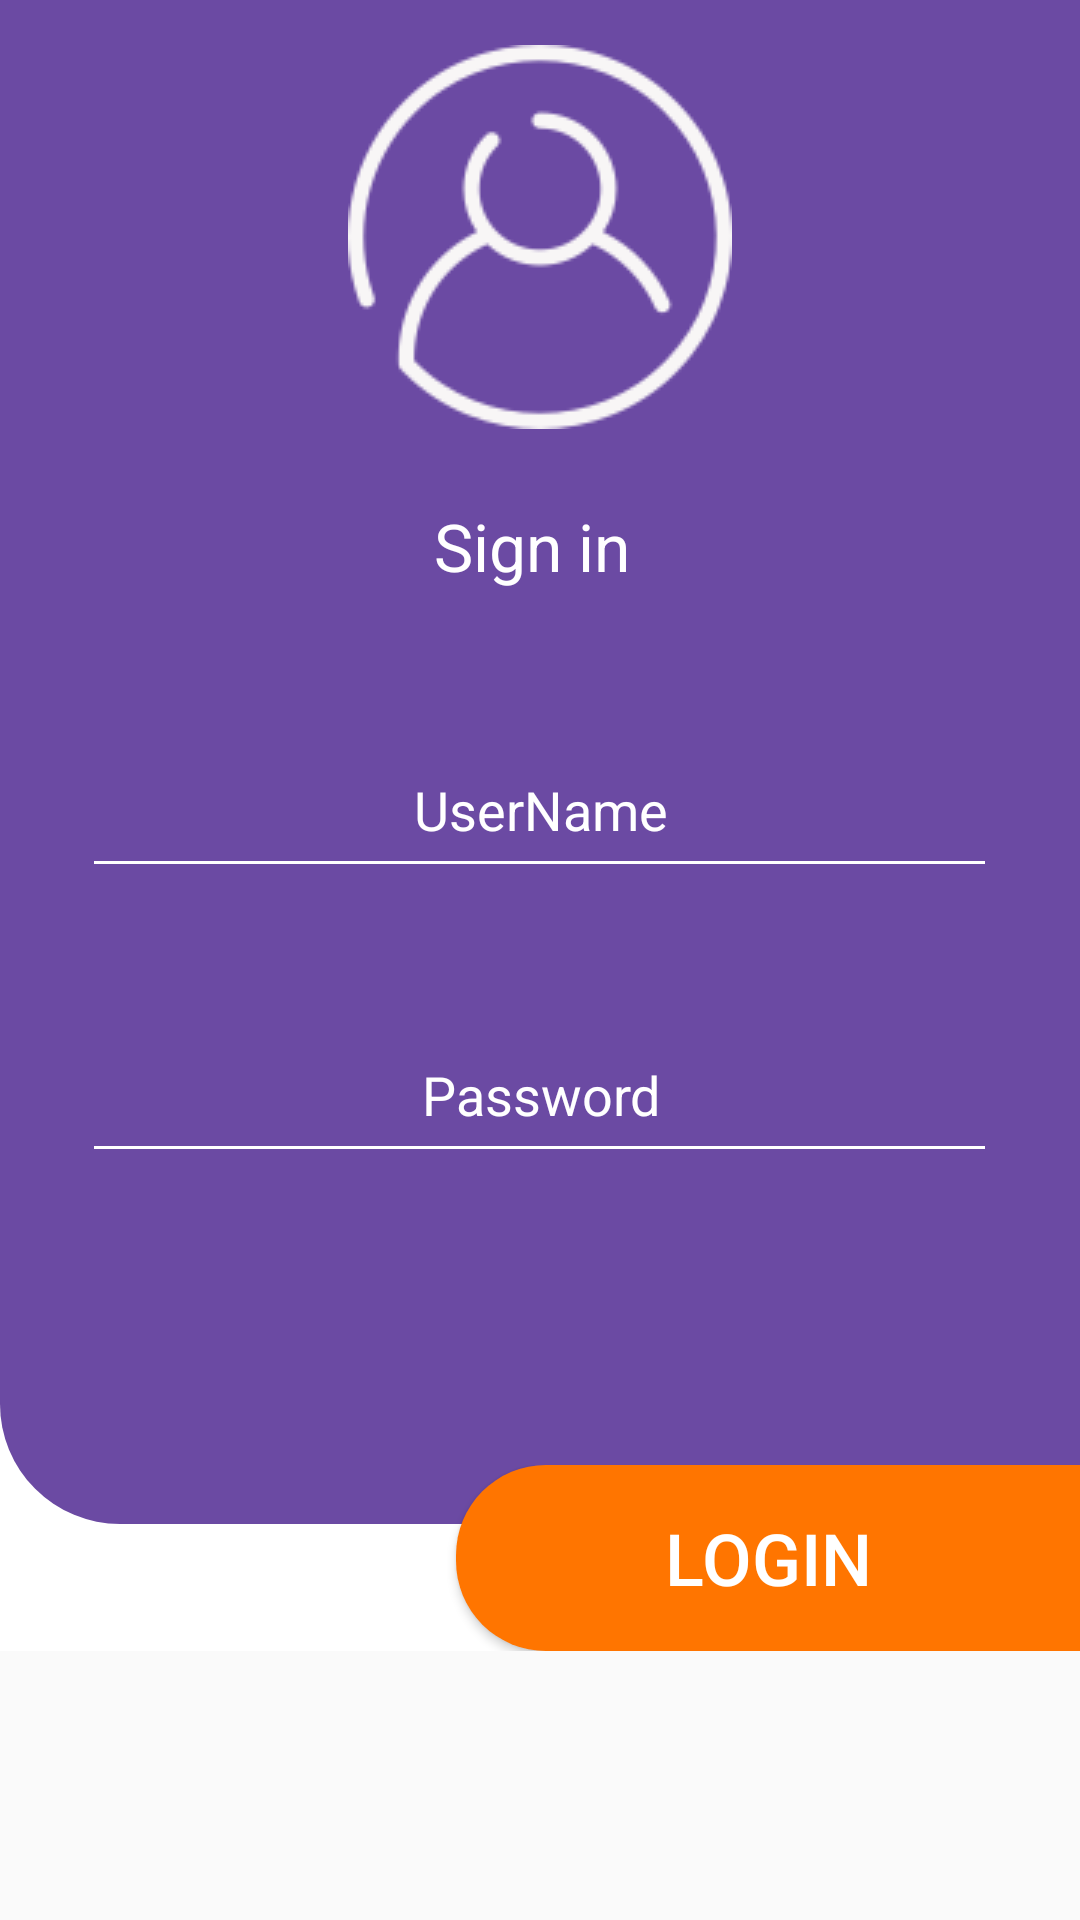

Android layout source for this screen:
<!-- AndroidManifest.xml: application theme AppTheme -->
<!-- res/layout/activity_login_member.xml -->
<?xml version="1.0" encoding="utf-8"?>
<FrameLayout xmlns:android="http://schemas.android.com/apk/res/android"
             xmlns:tools="http://schemas.android.com/tools"
             xmlns:app="http://schemas.android.com/apk/res-auto"
             android:layout_width="match_parent"
             android:layout_height="match_parent"

             tools:context=".login.LoginMember">
    <ScrollView
            android:layout_width="match_parent"
            android:layout_height="wrap_content">
<LinearLayout

        android:layout_width="match_parent"
        android:layout_height="match_parent"

       android:background="@color/cardview_light_background"
        android:orientation="vertical">
    <LinearLayout android:layout_width="match_parent" android:layout_height="508dp" android:layout_gravity="top"
                  android:orientation="vertical" android:background="@drawable/backsearch">
        <ImageView
                android:layout_width="match_parent"
                android:layout_height="wrap_content" app:srcCompat="@drawable/user3"
                android:id="@+id/imageView2"

                app:layout_constraintBottom_toTopOf="@+id/UserName" android:layout_gravity="top"
                android:layout_marginTop="15dp"/>


        <TextView android:layout_width="match_parent" android:layout_height="38dp"
                  android:textSize="22dp" android:gravity="center" android:textColor="#fff"
                  android:text="Sign in " android:layout_marginTop="20dp"/>
        <LinearLayout android:layout_marginTop="20dp" android:orientation="vertical" android:layout_width="match_parent"
                      android:layout_height="wrap_content">
            <EditText
                    android:layout_width="305dp"
                    android:layout_height="55dp"
                    android:inputType="textPersonName"
                    android:paddingLeft="5dp"
                    android:backgroundTint="#fff"
                    android:id="@+id/UserName" android:layout_marginEnd="8dp"
                    android:layout_marginStart="8dp"
                    android:layout_gravity="center"
                    android:hint="@string/username"
                    android:autofillHints=""
                    android:layout_marginTop="20dp"
                    android:layout_marginBottom="10dp"
                    android:textColor="#fff" android:textColorHint="@color/browser_actions_bg_grey"
                    android:gravity="center" android:textColorLink="#fff"/>
            <EditText

                    android:layout_width="305dp"
                    android:layout_height="55dp"
                    android:inputType="textWebPassword"
                    android:ems="10"

                    android:id="@+id/Password"
                    android:paddingLeft="5dp"
                    android:layout_marginTop="30dp"
                    android:hint="Password"
                    android:backgroundTint="#fff"
                    android:layout_gravity="center" android:textColor="#fff"
                    android:textColorHint="@color/browser_actions_bg_grey"
                    android:gravity="center" android:textColorLink="#fff"/>
        </LinearLayout>


    </LinearLayout>

    <LinearLayout android:layout_width="match_parent" android:layout_height="62dp"
                  android:gravity="right" android:layout_marginTop="-20dp">

        <Button
                android:text="Login"
                android:layout_width="208dp"
                android:layout_height="match_parent"
                android:gravity="center"
                android:layout_gravity="center_vertical"
                android:id="@+id/logBtn"
                android:background="@drawable/btn" android:textSize="24sp"
                android:textColor="#fff"/>
    </LinearLayout>
</LinearLayout>
    </ScrollView>
    <include layout="@layout/progress"/>
</FrameLayout>
<!-- res/layout/progress.xml (included above) -->
<?xml version="1.0" encoding="utf-8"?>
<merge xmlns:android="http://schemas.android.com/apk/res/android"
        xmlns:app="http://schemas.android.com/apk/res-auto">
    <ProgressBar
            android:id="@+id/bookLoading"
            android:layout_width="173dp"
            android:layout_height="52dp"
            android:scaleType="centerCrop"

            android:visibility="gone"
            android:layout_gravity="center"

       />
</merge>
<!-- resources referenced by this layout -->
<resources>
  <!-- drawable backsearch (drawable) -->
  <?xml version="1.0" encoding="utf-8"?>
  <shape
          xmlns:android="http://schemas.android.com/apk/res/android"
          android:shape="rectangle"
  
  
  >
  <padding android:bottom="10dp"></padding>
      <solid android:color="#6B4AA3"/>
      <corners android:bottomLeftRadius="40dp"  />
  
  
  
  
  </shape>
  <!-- drawable btn (drawable) -->
  <?xml version="1.0" encoding="utf-8"?>
  <shape
      xmlns:android="http://schemas.android.com/apk/res/android"
      android:shape="rectangle"
  
  
      >
  <solid android:color="#FF7500"/>
      <corners android:bottomLeftRadius="30dp" android:topLeftRadius="30dp"  />
  
  
  
  </shape>
  <!-- drawable user3: png bitmap (drawable, 4173 bytes) -->
  <string name="username">UserName</string>
  <style name="AppTheme" parent="Theme.AppCompat.Light.NoActionBar">
          
  
          <item name="android:spinnerDropDownItemStyle">@style/mySpinnerItemStyle</item>
          <item name="colorPrimary">@color/colorPrimary</item>
          <item name="colorPrimaryDark">@color/colorPrimary</item>
          <item name="colorAccent">@color/colorAccent</item>
      </style>
  <style name="mySpinnerItemStyle" parent="@android:style/Widget.Holo.DropDownItem.Spinner">
          <item name="android:textColor">@color/my_spinner_text_color</item>
          <item name="android:spinnerItemStyle">@style/mySpinnerItemStyle</item>
      </style>
  <color name="colorPrimary">#6B4AA3</color>
  <color name="colorAccent">#FF7500</color>
  <color name="my_spinner_text_color">#fff</color>
</resources>
